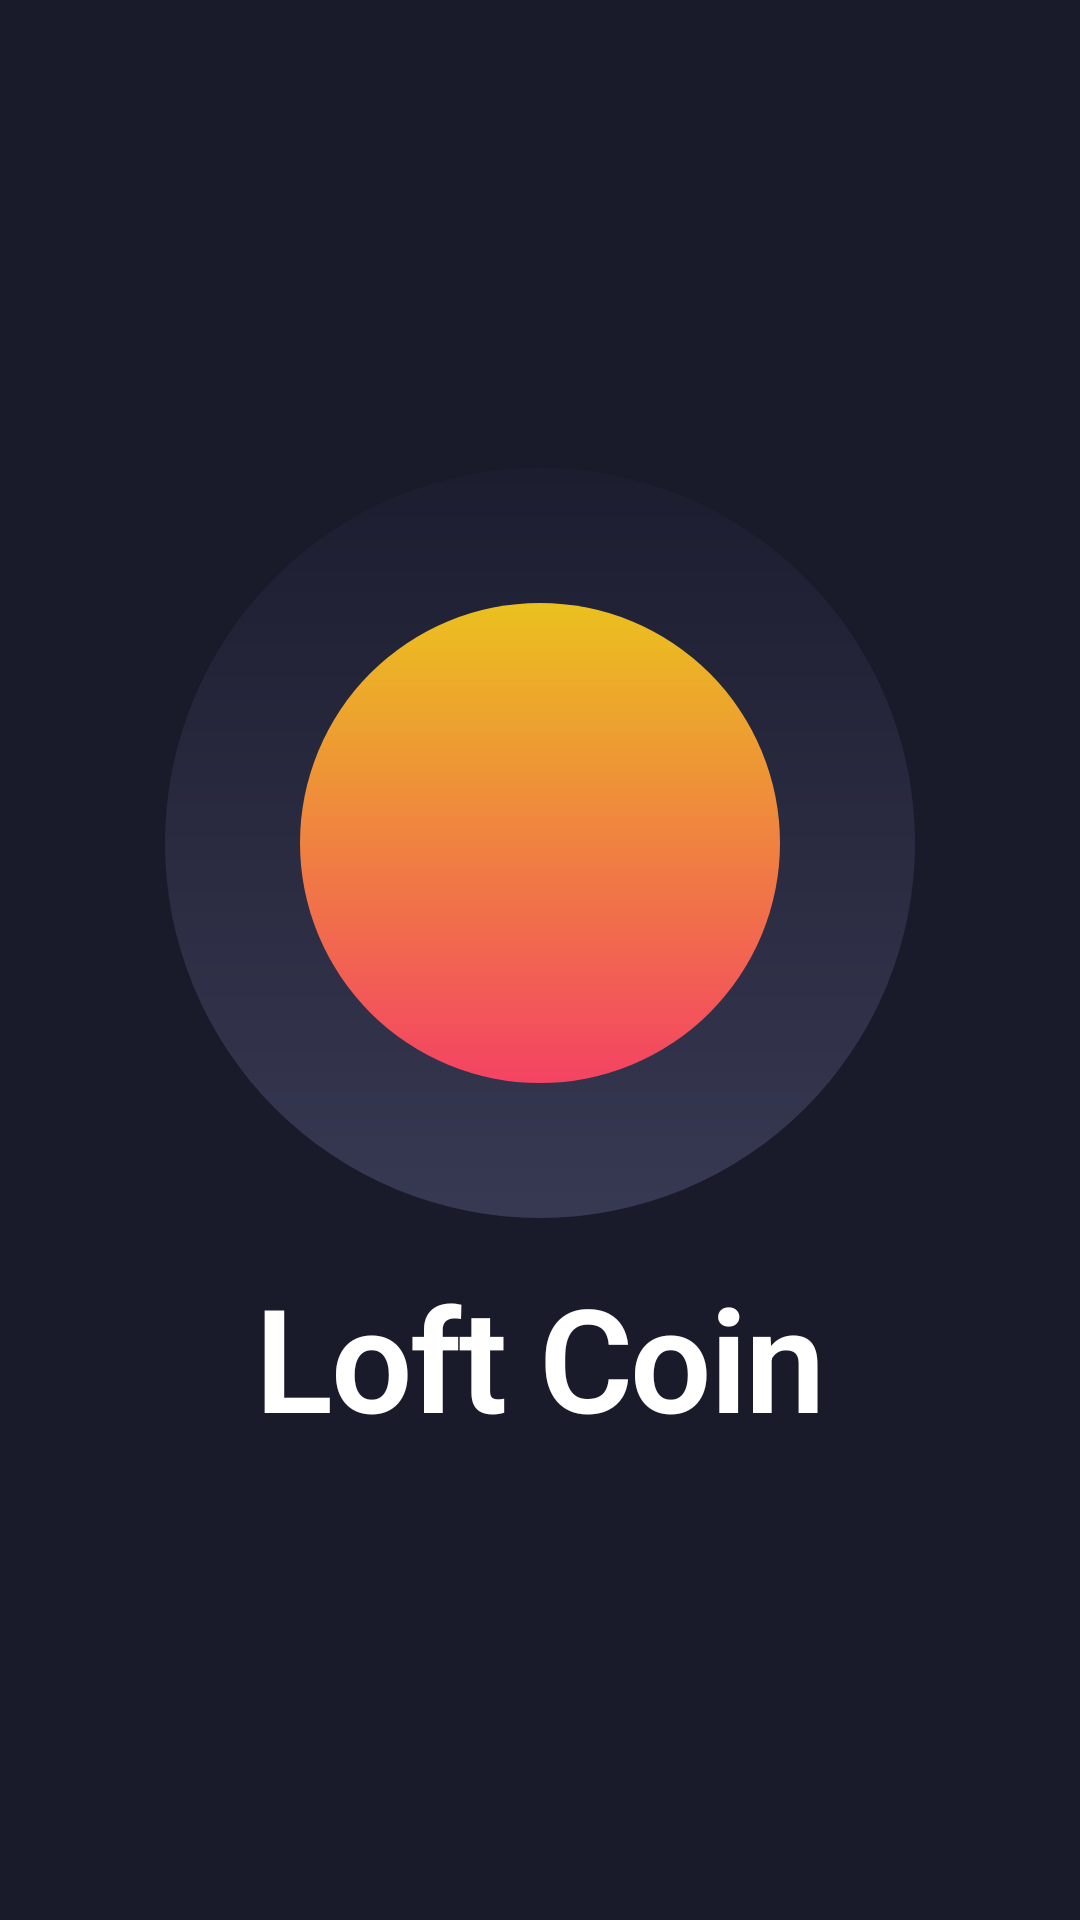

Write the Android layout XML for this screen, with the resource values it uses.
<!-- AndroidManifest.xml: application theme AppTheme.NoActionBar -->
<!-- res/layout/activity_splash.xml -->
<?xml version="1.0" encoding="utf-8"?>
<androidx.constraintlayout.widget.ConstraintLayout xmlns:android="http://schemas.android.com/apk/res/android"
    xmlns:app="http://schemas.android.com/apk/res-auto"
    xmlns:tools="http://schemas.android.com/tools"
    android:layout_width="match_parent"
    android:layout_height="match_parent"
    tools:context=".ui.splash.SplashActivity">

    <androidx.constraintlayout.widget.Guideline
        android:id="@+id/guideline_left"
        android:layout_width="wrap_content"
        android:layout_height="wrap_content"
        app:layout_constraintGuide_percent="0.30"
        android:orientation="vertical"/>

    <ImageView
        android:id="@+id/top_left"
        android:layout_width="wrap_content"
        android:layout_height="wrap_content"
        android:src="@drawable/artboard_2"
        app:layout_constraintEnd_toStartOf="@id/guideline_left"
        app:layout_constraintTop_toTopOf="parent"
        tools:ignore="ContentDescription">
    </ImageView>

    <androidx.constraintlayout.widget.Guideline
        android:id="@+id/guideline_right"
        android:layout_width="wrap_content"
        android:layout_height="wrap_content"
        app:layout_constraintGuide_percent="0.5"
        android:orientation="vertical"/>

    <androidx.constraintlayout.widget.Guideline
        android:id="@+id/guideline_top"
        android:layout_width="wrap_content"
        android:layout_height="wrap_content"
        app:layout_constraintGuide_percent="0.7"
        android:orientation="horizontal"/>

    <ImageView
        android:id="@+id/bottom_right"
        android:layout_width="wrap_content"
        android:layout_height="wrap_content"
        android:src="@drawable/artboard"
        app:layout_constraintBottom_toBottomOf="parent"
        app:layout_constraintStart_toEndOf="@+id/guideline_right"
        app:layout_constraintTop_toBottomOf="@+id/guideline_top"
        tools:ignore="ContentDescription">
    </ImageView>

    <View
        android:id="@+id/outer_circle"
        android:layout_width="250dp"
        android:layout_height="250dp"
        android:background="@drawable/circle_grey_blue_dark_two"
        android:alpha=".4"
        app:layout_constraintVertical_chainStyle="packed"
        app:layout_constraintBottom_toTopOf="@id/app_name"
        app:layout_constraintStart_toStartOf="parent"
        app:layout_constraintEnd_toEndOf="parent"
        app:layout_constraintTop_toTopOf="parent"
        app:layout_constraintBottom_toBottomOf="parent"/>

    <View
        android:id="@+id/inner_circle"
        android:layout_width="0dp"
        android:layout_height="0dp"
        android:background="@drawable/circle_watercolor_golden_yellow"
        android:layout_margin="45dp"
        android:alpha="0.95"
        app:layout_constraintStart_toStartOf="@+id/outer_circle"
        app:layout_constraintEnd_toEndOf="@+id/outer_circle"
        app:layout_constraintTop_toTopOf="@+id/outer_circle"
        app:layout_constraintBottom_toBottomOf="@+id/outer_circle"/>

    <TextView
        android:textAppearance="?attr/textAppearanceTitle"
        android:id="@+id/app_name"
        app:layout_constraintStart_toStartOf="parent"
        app:layout_constraintEnd_toEndOf="parent"
        app:layout_constraintVertical_chainStyle="packed"
        android:layout_width="wrap_content"
        android:layout_height="wrap_content"
        android:text="@string/app_name"
        android:layout_marginTop="14dp"
        app:layout_constraintTop_toBottomOf="@id/outer_circle"
        app:layout_constraintBottom_toBottomOf="parent"
        />


</androidx.constraintlayout.widget.ConstraintLayout>
<!-- resources referenced by this layout -->
<resources>
  <!-- drawable circle_grey_blue_dark_two (drawable) -->
  <?xml version="1.0" encoding="utf-8"?>
  <shape xmlns:android="http://schemas.android.com/apk/res/android" android:shape="oval">
  
      <gradient
          android:startColor="@color/grey_blue"
          android:endColor="@color/dark_two"
          android:angle="90"
          />
  
  </shape>
  <!-- drawable circle_watercolor_golden_yellow (drawable) -->
  <?xml version="1.0" encoding="utf-8"?>
  <shape xmlns:android="http://schemas.android.com/apk/res/android" android:shape="oval">
  
      <gradient
          android:startColor="@color/watermelon"
          android:endColor="@color/golden_yellow"
          android:angle="90"
          />
  
  </shape>
  <string name="app_name">Loft Coin</string>
  <style name="AppTheme.NoActionBar">
          <item name="android:windowActionBar">false</item>
          <item name="windowNoTitle">true</item>
      </style>
  <color name="grey_blue">#66688f</color>
  <color name="dark_two">#212237</color>
  <color name="watermelon">#ff4465</color>
  <color name="golden_yellow">#f6ca1d</color>
</resources>
